Image classification data set "vgg-skz-crack-dataset" (jyu1129/resnet50-crack-detection on GitHub). Class labels (2): crack, non crack.

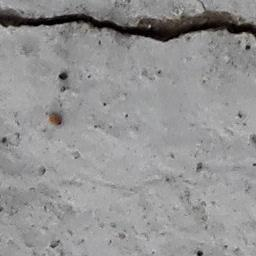
Label: crack

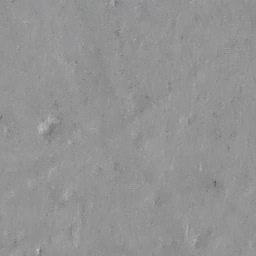
Label: non crack

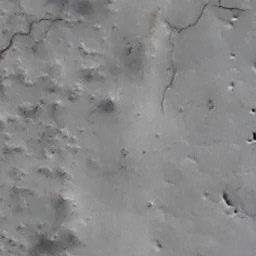
Label: crack

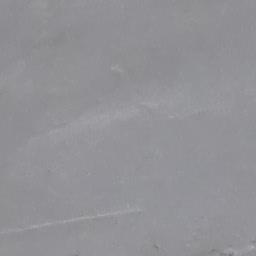
Label: non crack

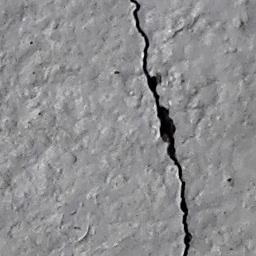
Label: crack

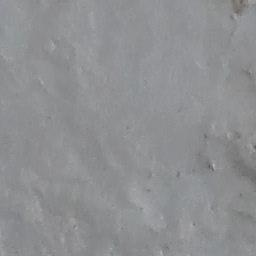
Label: non crack
